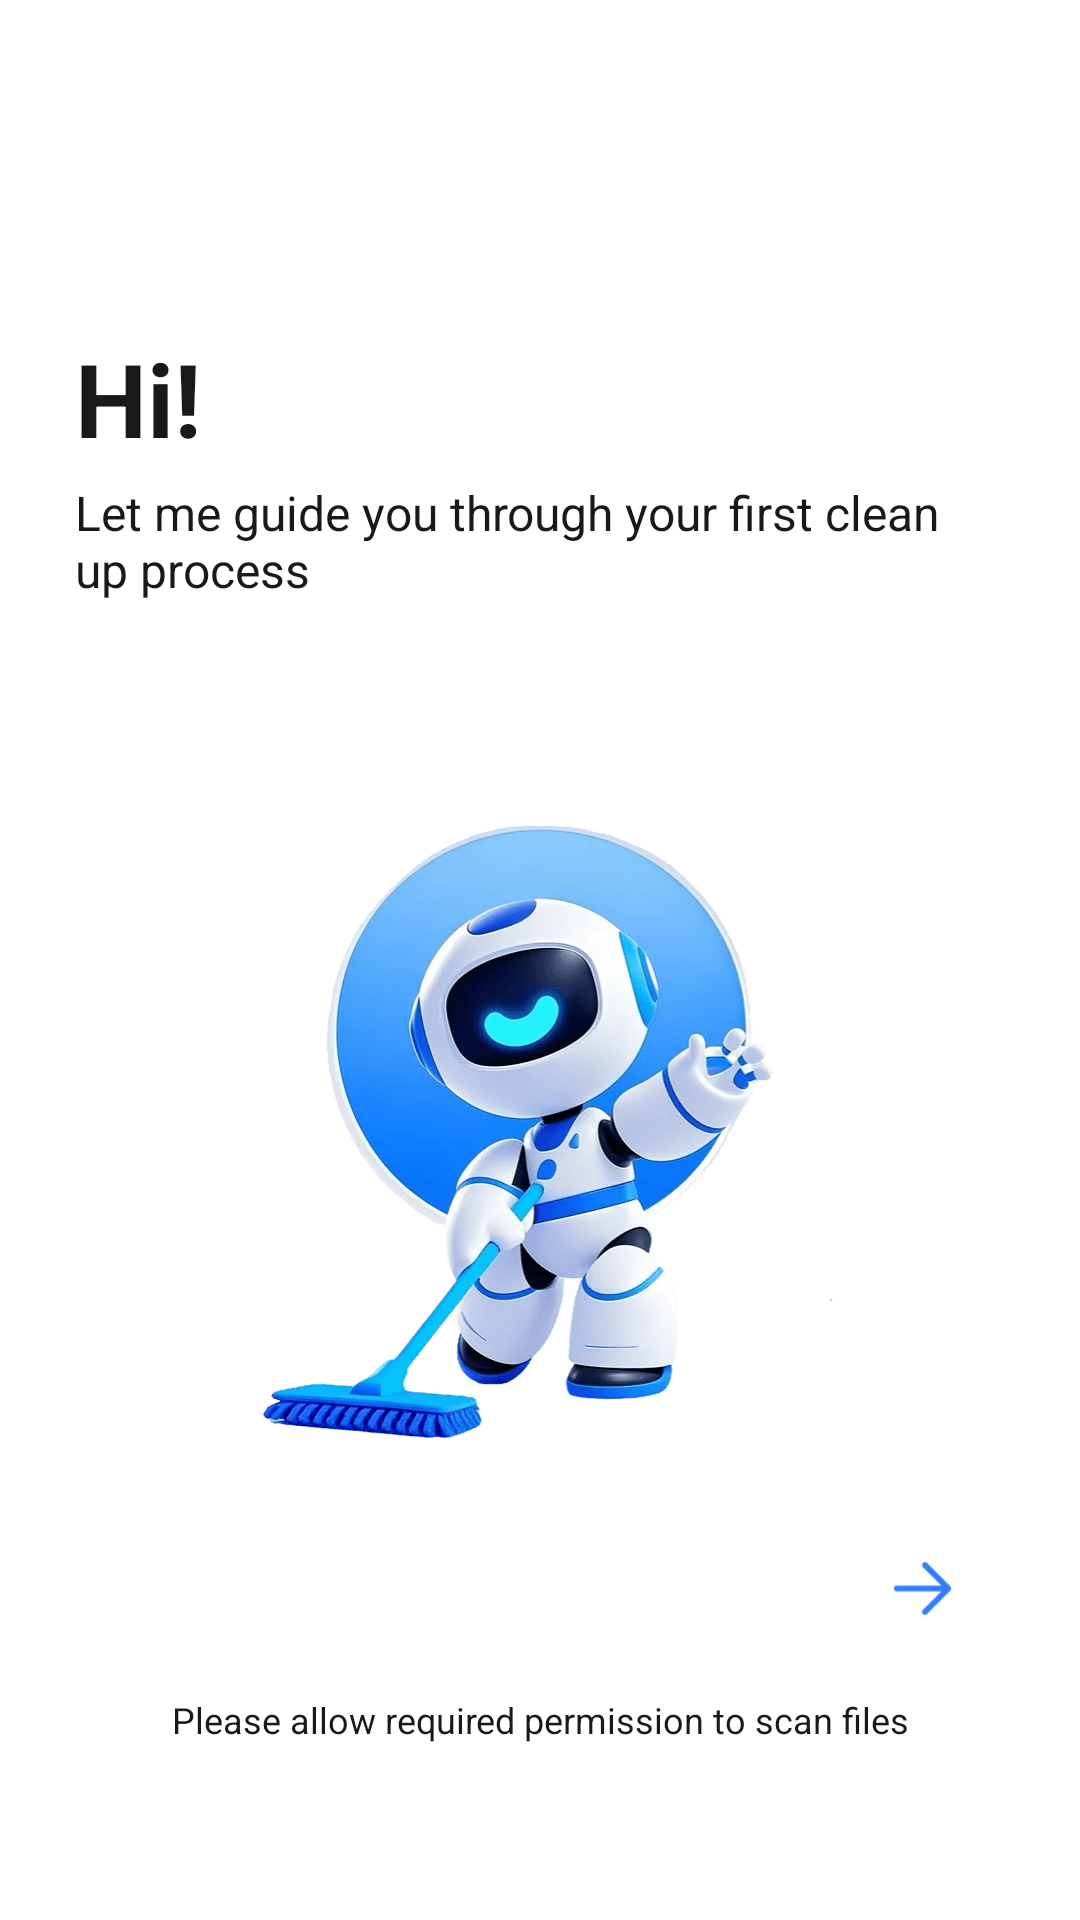

The Android layout XML behind this screen, and the referenced resources:
<!-- AndroidManifest.xml: application theme Theme.CleanupTool -->
<!-- res/layout/activity_guide.xml -->
<?xml version="1.0" encoding="utf-8"?>
<androidx.constraintlayout.widget.ConstraintLayout xmlns:android="http://schemas.android.com/apk/res/android"
    xmlns:app="http://schemas.android.com/apk/res-auto"
    xmlns:tools="http://schemas.android.com/tools"
    android:layout_width="match_parent"
    android:layout_height="match_parent"
    android:background="@color/white"
    tools:context=".activity.GuideActivity">

    <TextView
        android:layout_width="wrap_content"
        android:layout_height="wrap_content"
        android:layout_marginLeft="25dp"
        android:layout_marginTop="110dp"
        android:text="@string/hi"
        android:textColor="@color/title_color"
        android:textSize="34sp"
        android:textStyle="bold"
        app:layout_constraintLeft_toLeftOf="parent"
        app:layout_constraintTop_toTopOf="parent"/>

    <TextView
        android:layout_width="match_parent"
        android:layout_height="wrap_content"
        android:layout_marginLeft="25dp"
        android:layout_marginTop="160dp"
        android:layout_marginEnd="30dp"
        android:text="@string/guide_hint"
        android:textColor="@color/title_color"
        android:textSize="16sp"
        app:layout_constraintLeft_toLeftOf="parent"
        app:layout_constraintTop_toTopOf="parent"/>


    <ImageView
        android:layout_width="210dp"
        android:layout_height="280dp"
        android:layout_marginTop="230dp"
        android:scaleType="centerCrop"
        android:src="@mipmap/ic_robot"
        app:layout_constraintLeft_toLeftOf="parent"
        app:layout_constraintRight_toRightOf="parent"
        app:layout_constraintTop_toTopOf="parent" />

    <TextView
        android:id="@+id/tv_skip"
        android:layout_width="wrap_content"
        android:layout_height="wrap_content"
        android:layout_marginTop="60dp"
        android:layout_marginEnd="30dp"
        android:text="@string/skip"
        android:textColor="#999999"
        android:textSize="18sp"
        android:visibility="gone"
        app:layout_constraintRight_toRightOf="parent"
        app:layout_constraintTop_toTopOf="parent" />

    


    <Button
        android:id="@+id/bt_continue"
        android:layout_width="330dp"
        android:layout_height="50dp"
        android:layout_marginBottom="85dp"
        android:background="@drawable/btn_selector"
        android:text="@string/continue_btn"

        android:textColor="@color/text_seletor"
        android:textSize="17sp"
        app:layout_constraintBottom_toBottomOf="parent"
        app:layout_constraintLeft_toLeftOf="parent"
        app:layout_constraintRight_toRightOf="parent" />

    <TextView
        android:layout_width="wrap_content"
        android:layout_height="wrap_content"
        android:layout_marginTop="10dp"
        android:layout_marginBottom="45dp"
        android:text="@string/guide_permission_hint"
        android:textColor="@color/title_color"
        android:textSize="12sp"
        app:layout_constraintLeft_toLeftOf="parent"
        app:layout_constraintRight_toRightOf="parent"
        app:layout_constraintTop_toBottomOf="@id/bt_continue" />

    <ImageView
        android:layout_width="35dp"
        android:layout_height="35dp"
        android:layout_marginTop="7dp"
        android:layout_marginEnd="20dp"
        android:elevation="10dp"
        android:src="@mipmap/ic_next"
        app:layout_constraintRight_toRightOf="@id/bt_continue"
        app:layout_constraintTop_toTopOf="@id/bt_continue" />
</androidx.constraintlayout.widget.ConstraintLayout>
<!-- resources referenced by this layout -->
<resources>
  <color name="title_color">#191919</color>
  <color name="white">#FFFFFFFF</color>
  <!-- mipmap ic_next: png bitmap (mipmap-xxxhdpi, 759 bytes) -->
  <!-- mipmap ic_robot: png bitmap (mipmap-xxxhdpi, 76785 bytes) -->
  <string name="continue_btn">Continue</string>
  <string name="guide_hint">Let me guide you through your first clean
          up process</string>
  <string name="guide_permission_hint">Please allow required permission to scan files</string>
  <string name="hi">Hi!</string>
  <string name="skip">skip</string>
  <style name="Theme.CleanupTool" parent="Base.Theme.CleanupTool" />
  <style name="Base.Theme.CleanupTool" parent="Theme.AppCompat.NoActionBar">
          <item name="android:windowTranslucentStatus">false</item>
          <item name="android:windowTranslucentNavigation">true</item>
          <item name="android:windowBackground">@android:color/transparent</item>
  
      </style>
</resources>
